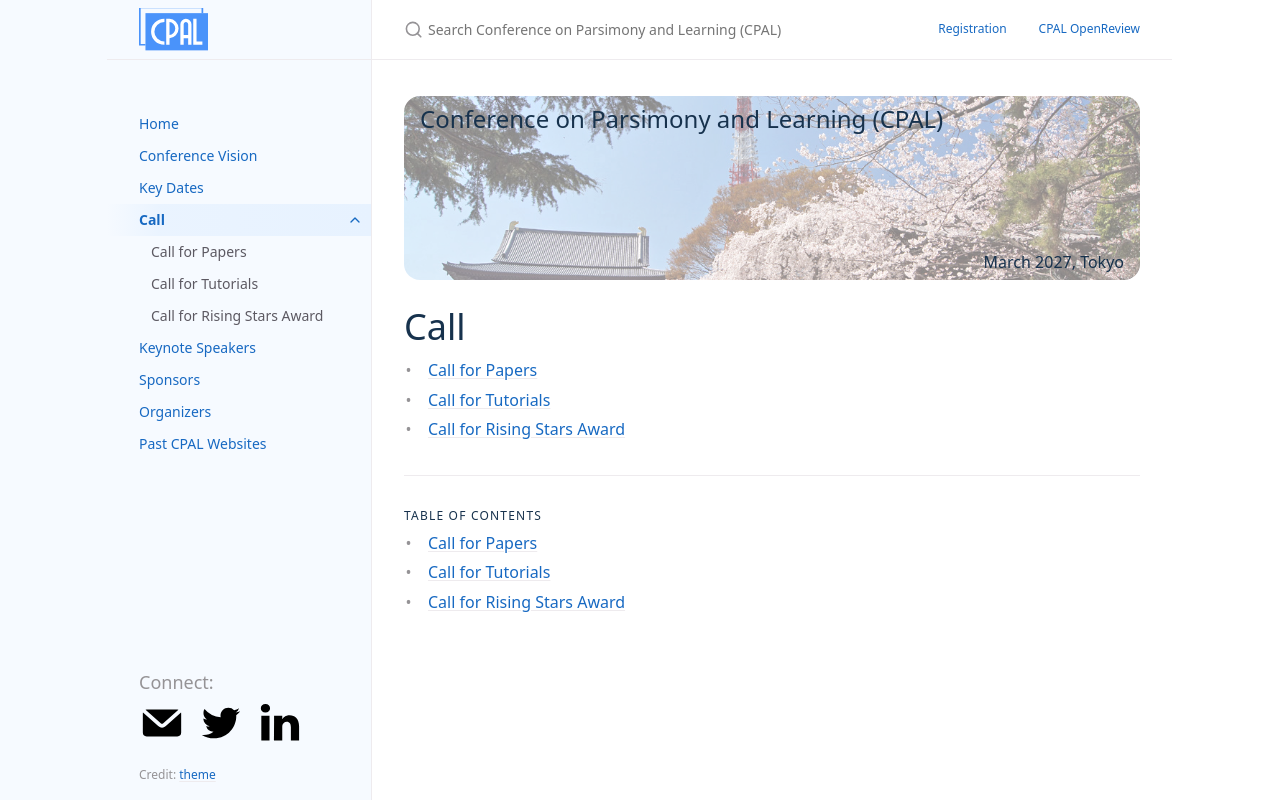

repository: conf-parsimonyandlearning/cpal-website · page: call/index.html · generator: jekyll

---
layout: page
title: Call
permalink: /call/
nav_order: 3
has_children: true
search_exclude: true
---

# Call

- [Call for Papers]({{ '/call_for_papers/' | relative_url }})
- [Call for Tutorials]({{ '/call_for_tutorials/' | relative_url }})
- [Call for Rising Stars Award]({{ '/rising_stars_guidelines/' | relative_url }})
